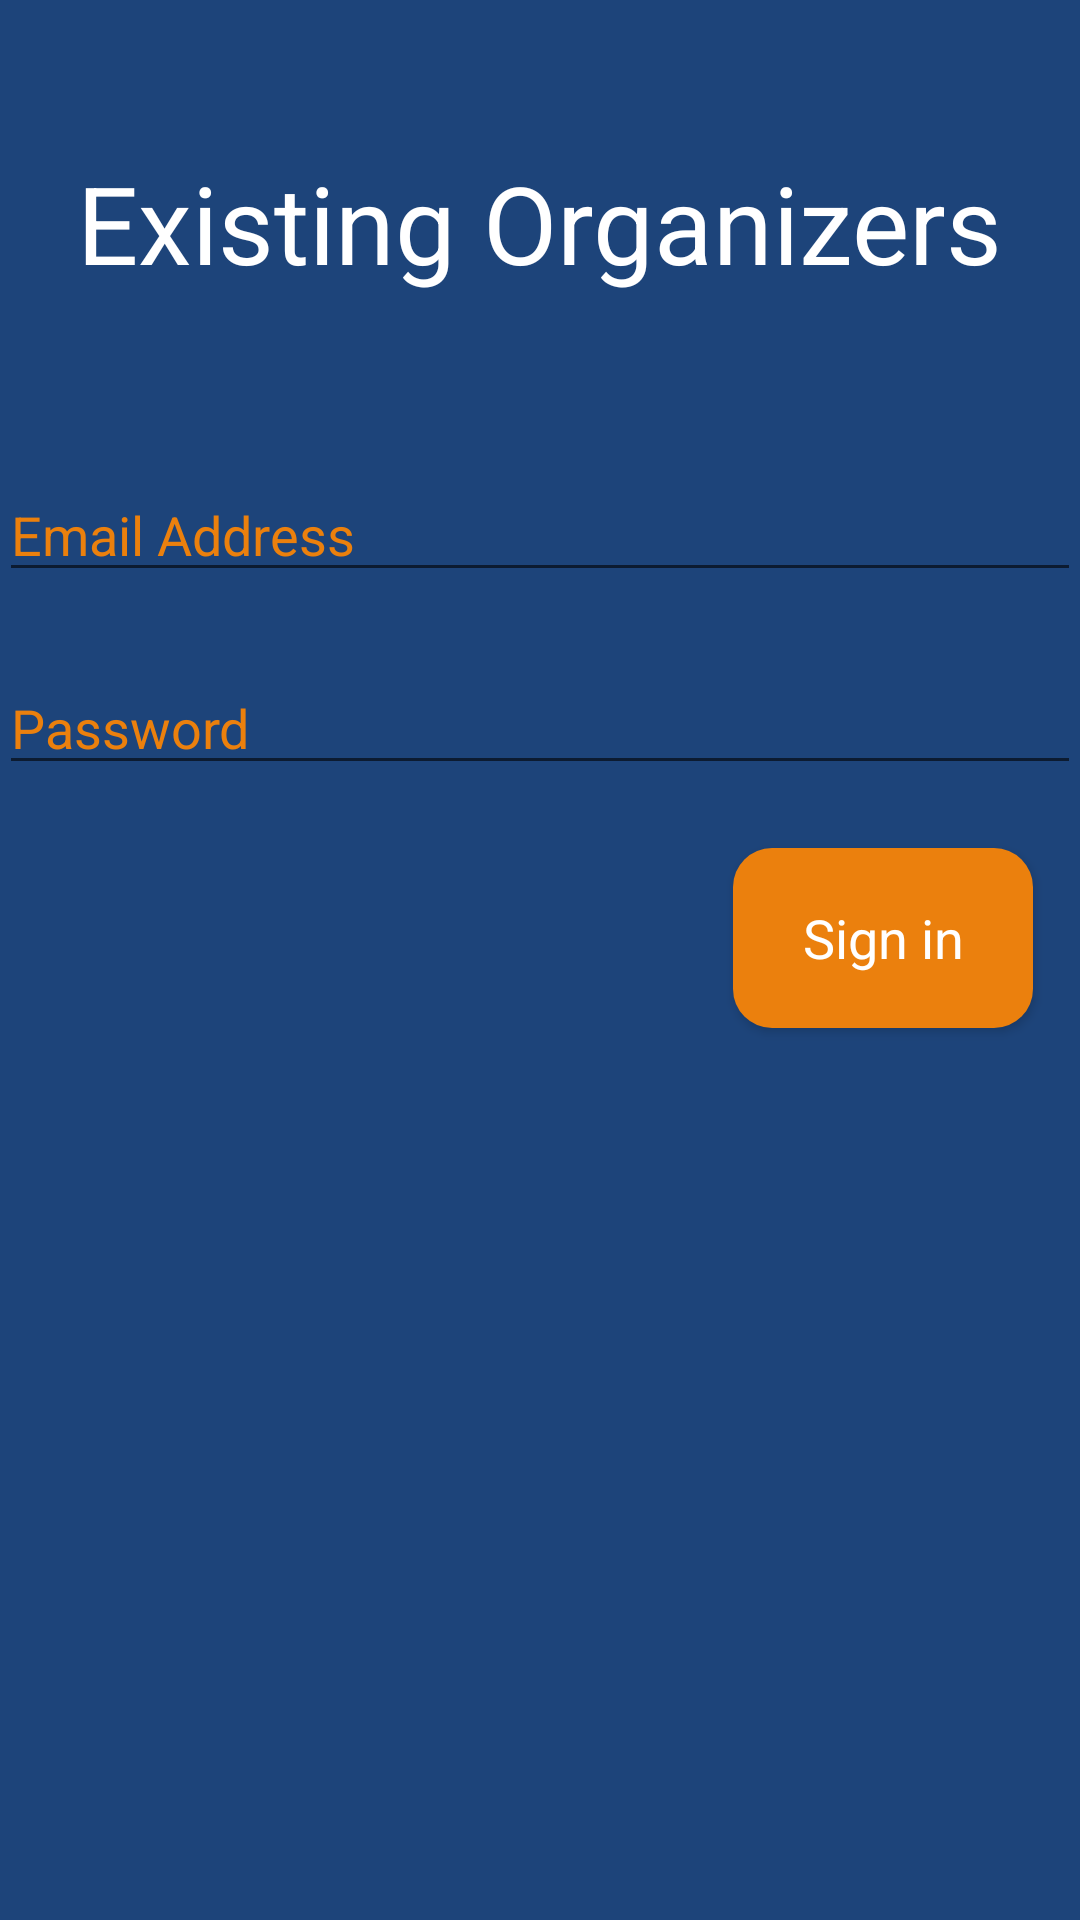

Produce the Android XML layout that renders to this screen, including the resource entries it uses.
<!-- AndroidManifest.xml: application theme AppTheme -->
<!-- res/layout/activity_existing_organizer_signin.xml -->
<RelativeLayout xmlns:android="http://schemas.android.com/apk/res/android"
    xmlns:tools="http://schemas.android.com/tools"
    style="@style/AppTheme.IntroScreen"
    android:layout_width="match_parent"
    android:layout_height="match_parent"
    android:paddingBottom="@dimen/activity_vertical_margin"
    android:paddingLeft="@dimen/activity_horizontal_margin"
    android:paddingRight="@dimen/activity_horizontal_margin"
    android:paddingTop="@dimen/activity_vertical_margin"
    tools:context="com.example.jacktownsend.marchon.organizer.ExistingOrganizerSigninActivity">


    <Button
        android:text="Sign in"
        android:layout_width="100dp"
        android:id="@+id/signinButton"
        style="@style/AppTheme.IntroScreen.Button"
        android:textSize="18sp"
        android:layout_height="60dp"
        android:layout_marginRight="16dp"
        android:layout_marginEnd="16dp"
        android:layout_below="@+id/passwordText"
        android:layout_alignParentRight="true"
        android:layout_alignParentEnd="true"
        android:layout_marginTop="21dp"
        android:onClick="onSignin" />

    <EditText
        android:id="@+id/emailText"
        android:layout_width="match_parent"
        android:layout_height="wrap_content"
        android:layout_marginTop="156dp"
        android:ems="10"
        android:hint="Email Address"
        android:inputType="textEmailAddress"
        android:textColor="@android:color/white"
        android:textColorHint="@color/colorAccent"
        android:layout_alignParentTop="true"
        android:layout_alignParentLeft="true"
        android:layout_alignParentStart="true"
        android:layout_alignParentRight="true"
        android:layout_alignParentEnd="true" />

    <TextView
        android:text="Existing Organizers"
        android:layout_width="wrap_content"
        android:layout_height="wrap_content"
        android:id="@+id/textView5"
        android:textColor="@android:color/white"
        android:textSize="36sp"
        android:layout_alignParentTop="true"
        android:layout_centerHorizontal="true"
        android:layout_marginTop="50dp" />

    <EditText
        android:id="@+id/passwordText"
        android:layout_width="match_parent"
        android:layout_height="wrap_content"
        android:layout_marginTop="23dp"
        android:ems="10"
        android:hint="Password"
        android:inputType="textPassword"
        android:textColor="@android:color/white"
        android:textColorHint="@color/colorAccent"
        android:layout_below="@+id/emailText"
        android:layout_alignParentLeft="true"
        android:layout_alignParentStart="true" />
</RelativeLayout>
<!-- resources referenced by this layout -->
<resources>
  <color name="colorAccent">#eb800d</color>
  <style name="AppTheme.IntroScreen">
  
          <item name="android:background">@color/colorPrimaryDark</item>
      </style>
  <style name="AppTheme.IntroScreen.Button" parent="@android:style/Widget.Button">
          <item name="android:background">@drawable/intro_button</item>
          <item name="android:textColor">@android:color/white</item>
      </style>
  <style name="AppTheme" parent="Theme.AppCompat.Light.DarkActionBar">
          
          <item name="colorPrimary">@color/colorPrimary</item>
          <item name="colorPrimaryDark">@color/colorPrimaryDark</item>
          <item name="colorAccent">@color/colorAccent</item>
      </style>
  <color name="colorPrimaryDark">#1d447a</color>
  <!-- drawable intro_button (drawable) -->
  <?xml version="1.0" encoding="utf-8"?>
  
  <selector xmlns:android="http://schemas.android.com/apk/res/android">
      <item android:state_pressed="true">
          <shape android:shape="rectangle">
              <corners android:radius="13dip" />
          </shape>
      </item>
      <item android:state_focused="true">
          <shape android:shape="rectangle">
              <corners android:radius="13dip" />
          </shape>
      </item>
      <item>
          <shape android:shape="rectangle">
              <corners android:radius="13dip" />
              <solid android:color="@color/colorAccent" />
          </shape>
      </item>
  </selector>
  <color name="colorPrimary">#2d67b7</color>
</resources>
